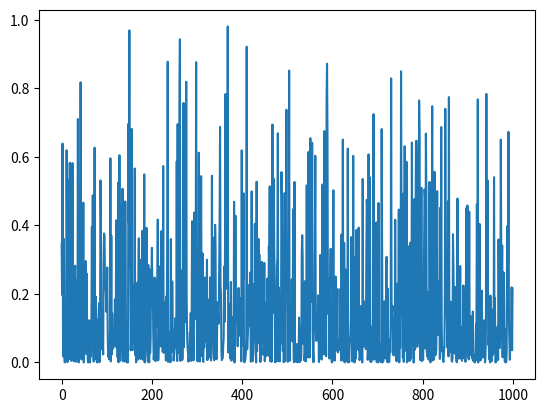

The matplotlib source for this figure:
#!/usr/bin/env python3
import numpy as np
import matplotlib.pyplot as plt
import math

def main():
    rand_array1 = np.random.random_sample(1000)
    rand_array2 = np.random.random_sample(1000)
    diff = np.asarray(rand_array1 - rand_array2)
    for i in range(len(diff)):
        diff[i] = diff[i]**2
    x_plot = np.arange(1000)
    plt.plot(x_plot, diff)
    plt.show()
    print('random samples are on average {} far apart'.format(diff.mean()))

if __name__ == '__main__':
    main()
